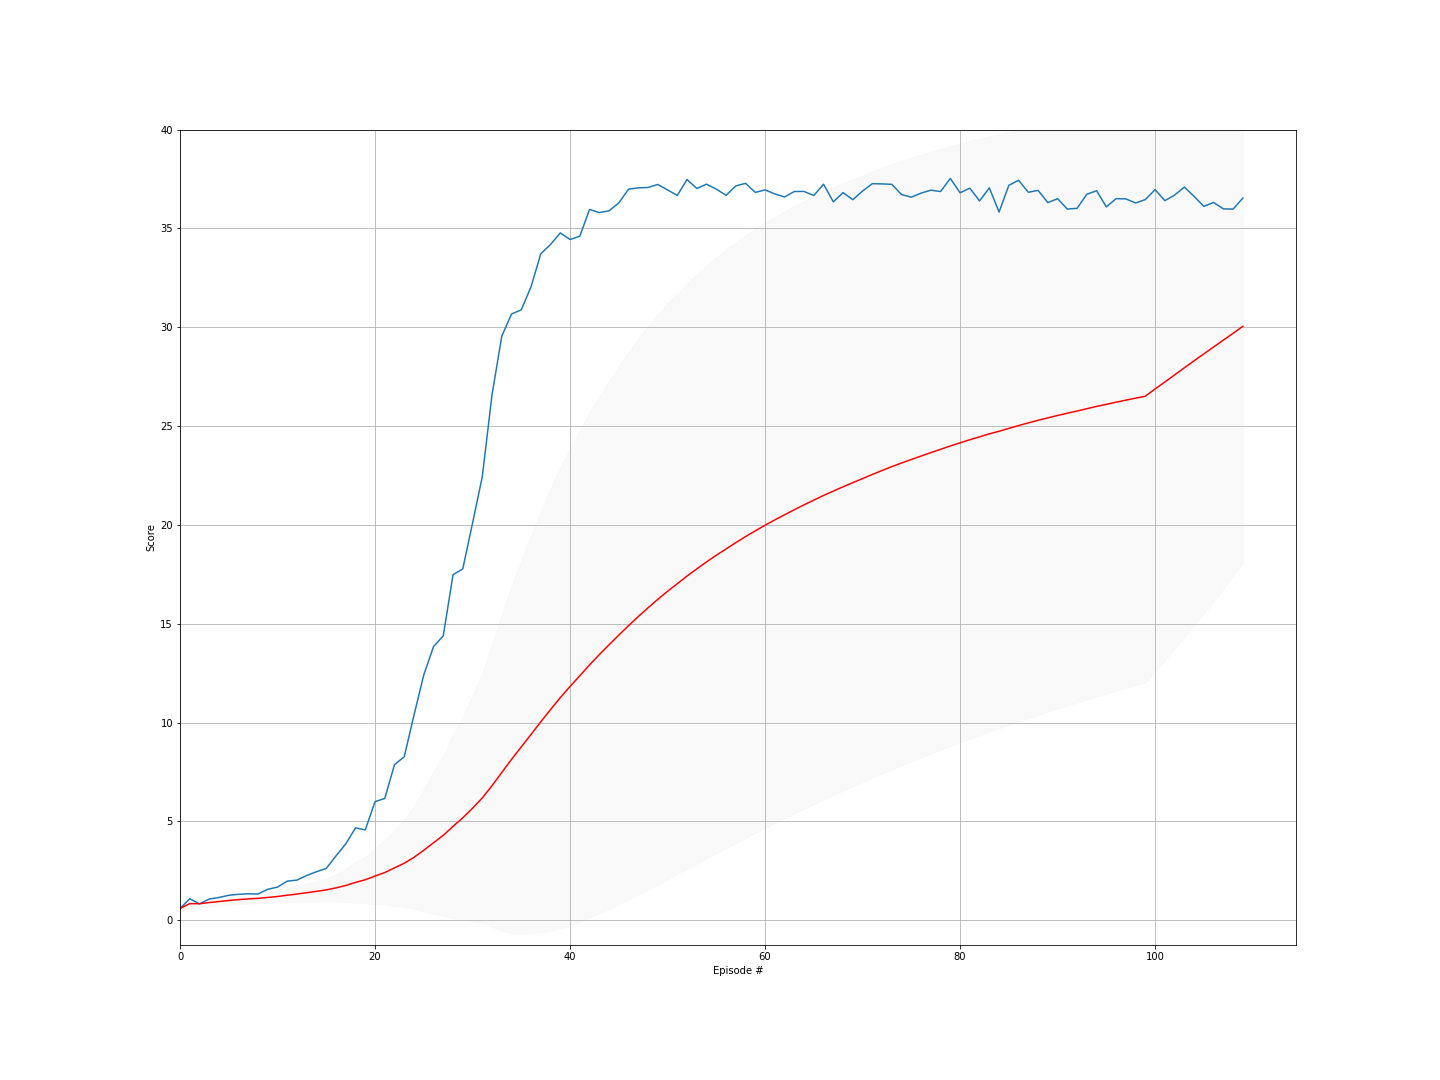

The file beside this chart, header and first rows:
episode, score, ma, std
0, 0.592, 0.592, 0.0
1, 1.084, 0.8382, 0.2462
2, 0.8245, 0.8337, 0.2012
3, 1.071, 0.893, 0.2023
4, 1.15, 0.9444, 0.2081
5, 1.26, 0.997, 0.2234
6, 1.309, 1.042, 0.234
7, 1.335, 1.078, 0.2395
8, 1.324, 1.106, 0.2387
9, 1.563, 1.151, 0.2648
10, 1.674, 1.199, 0.2938
11, 1.975, 1.264, 0.3538
12, 2.029, 1.323, 0.3965
13, 2.262, 1.39, 0.4523
14, 2.453, 1.461, 0.5112
15, 2.62, 1.533, 0.569
16, 3.253, 1.634, 0.6845
17, 3.862, 1.758, 0.8385
18, 4.672, 1.911, 1.044
19, 4.567, 2.044, 1.17
20, 5.998, 2.233, 1.419
21, 6.16, 2.411, 1.61
22, 7.87, 2.648, 1.928
23, 8.272, 2.883, 2.197
24, 10.38, 3.183, 2.606
25, 12.41, 3.538, 3.112
26, 13.84, 3.919, 3.621
27, 14.39, 4.293, 4.052
28, 17.48, 4.748, 4.652
29, 17.77, 5.182, 5.137
30, 20.09, 5.663, 5.698
31, 22.44, 6.187, 6.322
32, 26.59, 6.805, 7.141
33, 29.55, 7.474, 8.016
34, 30.67, 8.137, 8.795
35, 30.88, 8.769, 9.443
36, 32.05, 9.398, 10.05
37, 33.72, 10.04, 10.65
38, 34.19, 10.66, 11.19
39, 34.77, 11.26, 11.67
40, 34.44, 11.83, 12.07
41, 34.6, 12.37, 12.42
42, 35.96, 12.92, 12.78
43, 35.8, 13.44, 13.09
44, 35.89, 13.94, 13.36
45, 36.29, 14.42, 13.61
46, 36.99, 14.9, 13.85
47, 37.05, 15.36, 14.07
48, 37.07, 15.81, 14.26
49, 37.23, 16.23, 14.43
50, 36.95, 16.64, 14.57
51, 36.67, 17.03, 14.69
52, 37.47, 17.41, 14.81
53, 37.02, 17.77, 14.91
54, 37.24, 18.13, 15
55, 36.99, 18.47, 15.08
56, 36.68, 18.78, 15.13
57, 37.15, 19.1, 15.19
58, 37.28, 19.41, 15.24
59, 36.82, 19.7, 15.28
... 50 more rows
